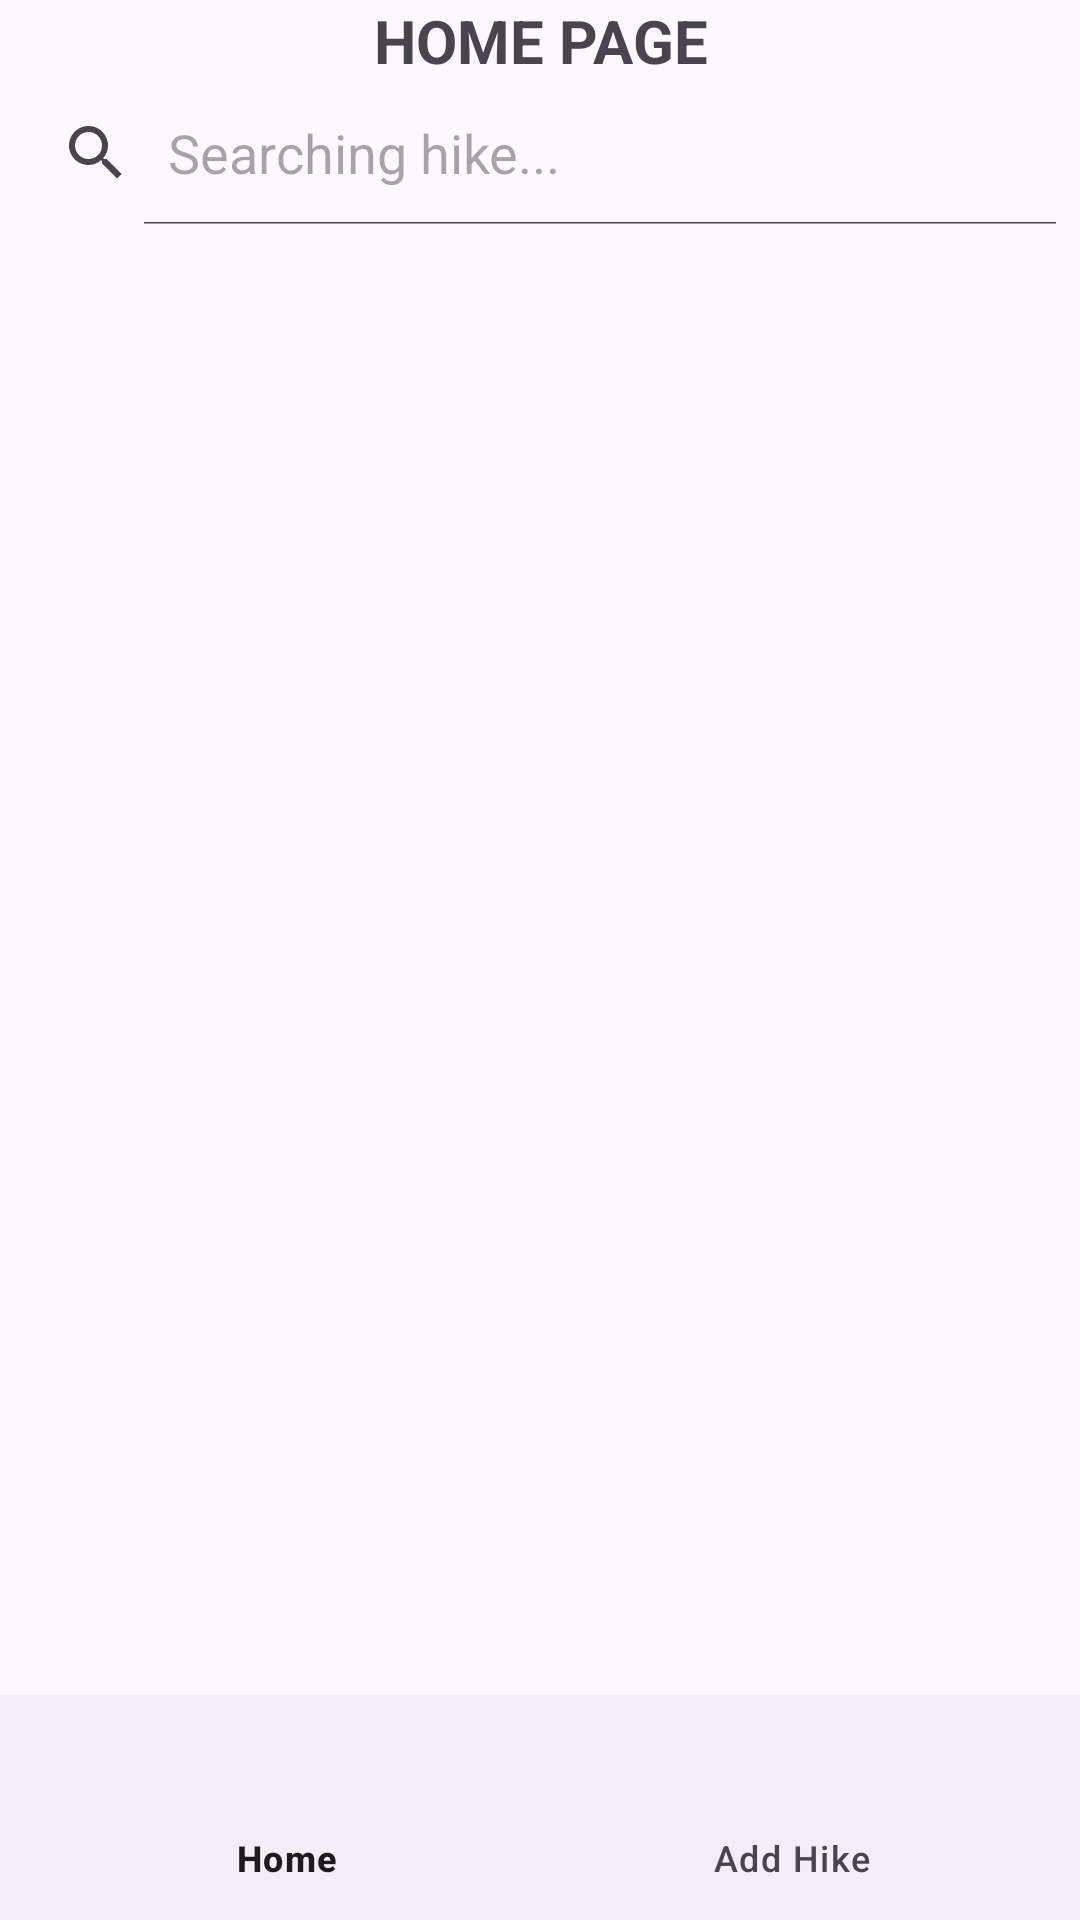

This screen was rendered from an Android layout file. Write that file and the resources it references.
<!-- AndroidManifest.xml: application theme Theme._1786 -->
<!-- res/layout/activity_main.xml -->
<?xml version="1.0" encoding="utf-8"?>
<RelativeLayout xmlns:android="http://schemas.android.com/apk/res/android"
    android:layout_width="match_parent"
    android:layout_height="match_parent"
    xmlns:app="http://schemas.android.com/apk/res-auto">

    <LinearLayout
        android:layout_width="match_parent"
        android:layout_height="wrap_content"
        android:orientation="vertical"
        android:layout_alignParentTop="true">

        <TextView
            android:layout_width="match_parent"
            android:layout_height="wrap_content"
            android:alpha="1"
            android:textSize="20dp"
            android:gravity="center"
            android:text="HOME PAGE"
            android:textStyle="bold" />

        <android.widget.SearchView
            android:id="@+id/searchView"
            android:layout_width="match_parent"
            android:layout_height="wrap_content"
            android:queryHint="Searching hike..."
            android:iconifiedByDefault="false"
            android:layoutDirection="rtl"
            android:focusable="false"
            android:focusableInTouchMode="false"/>

        
        
        
        
        
        
        
        
    </LinearLayout>

    <ListView
        android:id="@+id/listView"
        android:layout_width="match_parent"
        android:layout_height="wrap_content"
        android:layout_alignParentBottom="false"
        android:layout_marginTop="100dp"
        android:layout_marginBottom="50dp"
        android:dividerHeight="5dp"/>

    <com.google.android.material.bottomnavigation.BottomNavigationView
        android:id="@+id/bottom_navigation"
        android:layout_width="match_parent"
        android:layout_height="75dp"
        app:layout_constraintBottom_toBottomOf="parent"
        app:layout_constraintStart_toStartOf="parent"
        app:layout_constraintEnd_toEndOf="parent"
        app:menu="@menu/bottom_nav_menu"
        android:layout_alignParentBottom="true"
        />
</RelativeLayout>
<!-- resources referenced by this layout -->
<resources>
  <style name="Theme._1786" parent="Base.Theme._1786" />
  <style name="Base.Theme._1786" parent="Theme.Material3.DayNight.NoActionBar">
          
          
      </style>
</resources>
